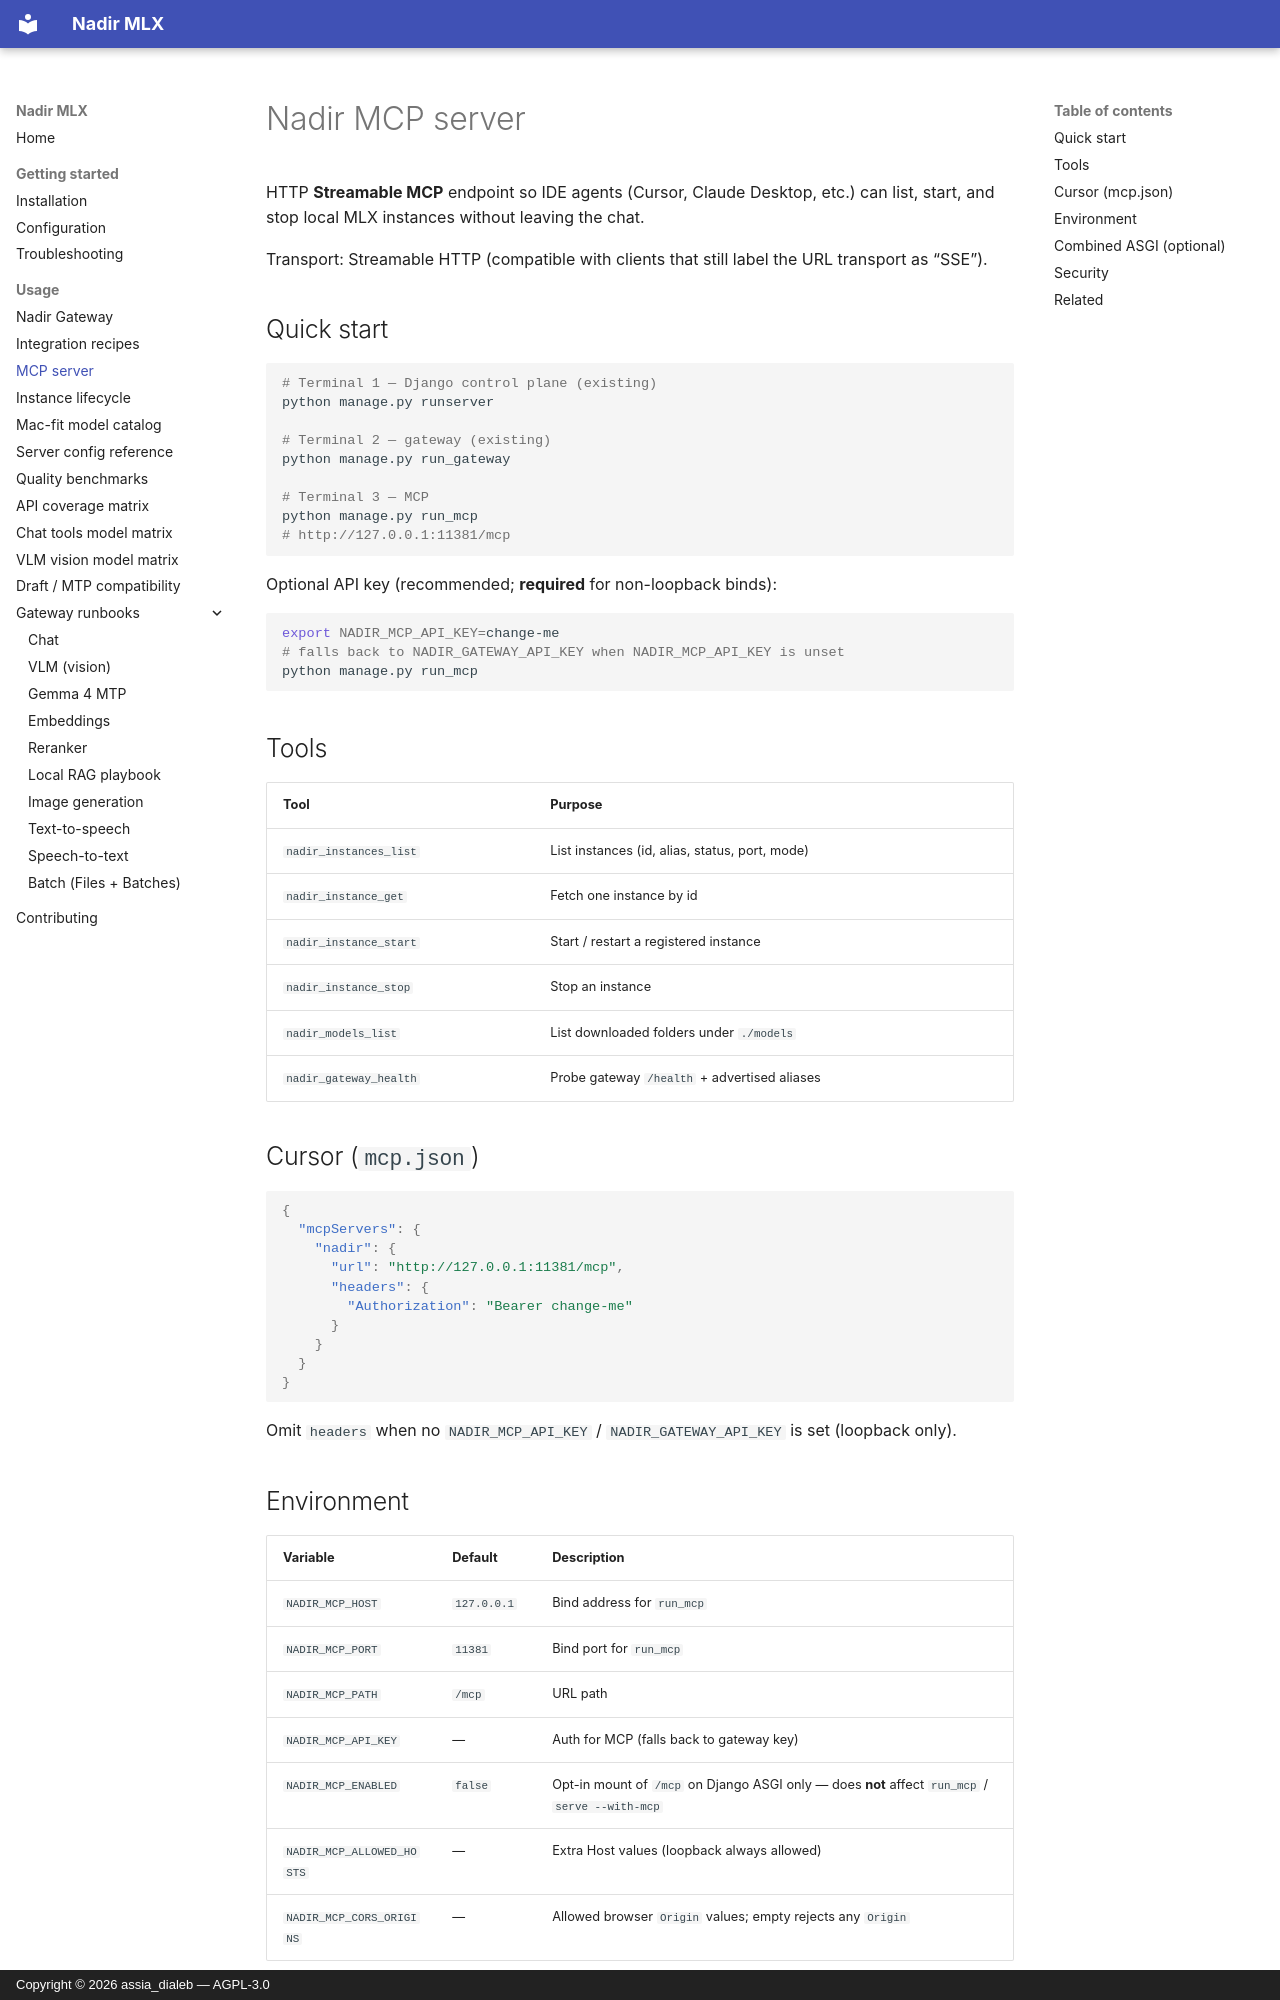

repository: assiadialeb/nadir-mlx · page: usage/mcp.html · generator: mkdocs · copyright: Copyright © 2026 assia_dialeb — AGPL-3.0

# Nadir MCP server

HTTP **Streamable MCP** endpoint so IDE agents (Cursor, Claude Desktop, etc.) can list, start, and stop local MLX instances without leaving the chat.

Transport: Streamable HTTP (compatible with clients that still label the URL transport as “SSE”).

## Quick start

```bash
# Terminal 1 — Django control plane (existing)
python manage.py runserver

# Terminal 2 — gateway (existing)
python manage.py run_gateway

# Terminal 3 — MCP
python manage.py run_mcp
# http://127.0.0.1:11381/mcp
```

Optional API key (recommended; **required** for non-loopback binds):

```bash
export NADIR_MCP_API_KEY=change-me
# falls back to NADIR_GATEWAY_API_KEY when NADIR_MCP_API_KEY is unset
python manage.py run_mcp
```

## Tools

| Tool | Purpose |
|------|---------|
| `nadir_instances_list` | List instances (id, alias, status, port, mode) |
| `nadir_instance_get` | Fetch one instance by id |
| `nadir_instance_start` | Start / restart a registered instance |
| `nadir_instance_stop` | Stop an instance |
| `nadir_models_list` | List downloaded folders under `./models` |
| `nadir_gateway_health` | Probe gateway `/health` + advertised aliases |

## Cursor (`mcp.json`)

```json
{
  "mcpServers": {
    "nadir": {
      "url": "http://127.0.0.1:11381/mcp",
      "headers": {
        "Authorization": "Bearer change-me"
      }
    }
  }
}
```

Omit `headers` when no `NADIR_MCP_API_KEY` / `NADIR_GATEWAY_API_KEY` is set (loopback only).

## Environment

| Variable | Default | Description |
|----------|---------|-------------|
| `NADIR_MCP_HOST` | `127.0.0.1` | Bind address for `run_mcp` |
| `NADIR_MCP_PORT` | `11381` | Bind port for `run_mcp` |
| `NADIR_MCP_PATH` | `/mcp` | URL path |
| `NADIR_MCP_API_KEY` | — | Auth for MCP (falls back to gateway key) |
| `NADIR_MCP_ENABLED` | `false` | Opt-in mount of `/mcp` on Django ASGI only — does **not** affect `run_mcp` / `serve --with-mcp` |
| `NADIR_MCP_ALLOWED_HOSTS` | — | Extra Host values (loopback always allowed) |
| `NADIR_MCP_CORS_ORIGINS` | — | Allowed browser `Origin` values; empty rejects any `Origin` |
